Run: headless pygame with SDL's dummy video driver; simulated clock (each Clock.tick advances the game by its frame time, no real sleeping); random seed 0; keys injected as events and as key.get_pressed() state; no mouse input.
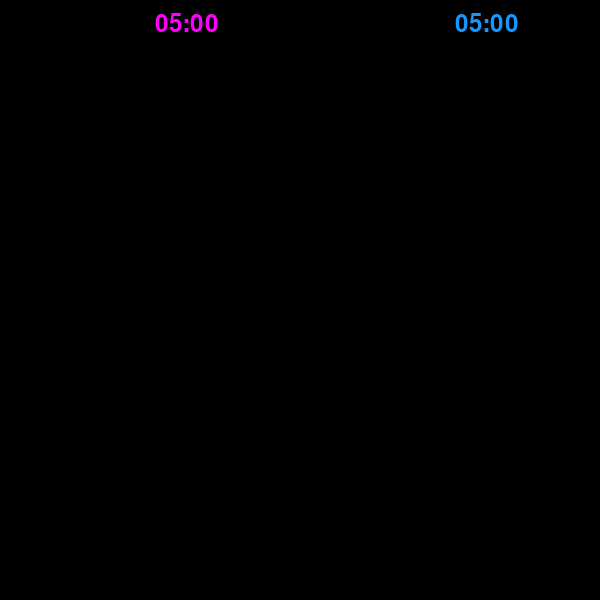
Frame 1 of 4 · flips 1–60 · no input
Frame 2 of 4 · flips 61–180 · tapped SPACE, RETURN · held RIGHT (→), D · screen unchanged from frame 1, image omitted
Frame 3 of 4 · flips 181–300 · held DOWN (↓), S · screen unchanged from frame 2, image omitted
Frame 4 of 4 · flips 301–420 · held LEFT (←), A, UP (↑), W · screen unchanged from frame 3, image omitted

The pygame program that drew these frames:

import pygame
import sys
import time

# Inicializar pygame
pygame.init()

# Dimensiones y constantes
HEIGHT = 600
BOARD_BORDER = 20
SQUARE_SIZE = 75
IA_MATCH = False  # Ejemplo de partida sin IA

# Ventana del juego
win = pygame.display.set_mode((HEIGHT, HEIGHT))
pygame.display.set_caption("Tablero de Damas con Cuenta Atrás")

# Colores y fuente
WHITE = (255, 255, 255)
BLUE = (23, 151, 253)
PINK = (255, 0, 254)
font = pygame.font.Font(None, 36)  # Tamaño de fuente ajustable

# Duración del temporizador en segundos
initial_time = 300  # 5 minutos

# Función para formatear el tiempo
def format_time(seconds):
    minutes = seconds // 60
    seconds = seconds % 60
    return f"{minutes:02}:{seconds:02}"

# Función principal
def main():
    clock = pygame.time.Clock()
    start_time = time.time()
    running = True

    while running:
        win.fill((0, 0, 0))  # Limpia la pantalla

        # Calcular el tiempo restante
        elapsed_time = int(time.time() - start_time)
        remaining_time = max(0, initial_time - elapsed_time)

        # Formatear el tiempo restante
        time_text = font.render(format_time(remaining_time), True, WHITE)
        blue_time = font.render(format_time(remaining_time), True, BLUE)
        pink_time = font.render(format_time(remaining_time), True, PINK)

        # Dibujar el temporizador en el tablero
        for row in range(8):
            if row == 0:
                if IA_MATCH:
                    win.blit(time_text, (HEIGHT // 2 + BOARD_BORDER // 4, SQUARE_SIZE // 6))
                else:
                    win.blit(pink_time, (HEIGHT // 4 + BOARD_BORDER // 4, SQUARE_SIZE // 6))
                    win.blit(blue_time, (HEIGHT // 4 * 3 + BOARD_BORDER // 4, SQUARE_SIZE // 6))

        # Controlar los eventos
        for event in pygame.event.get():
            if event.type == pygame.QUIT:
                running = False

        # Actualizar la pantalla
        pygame.display.flip()

        # Controlar la velocidad del bucle
        clock.tick(30)  # 30 FPS

    pygame.quit()
    sys.exit()

if __name__ == "__main__":
    print(pygame.font.get_fonts())
    main()
